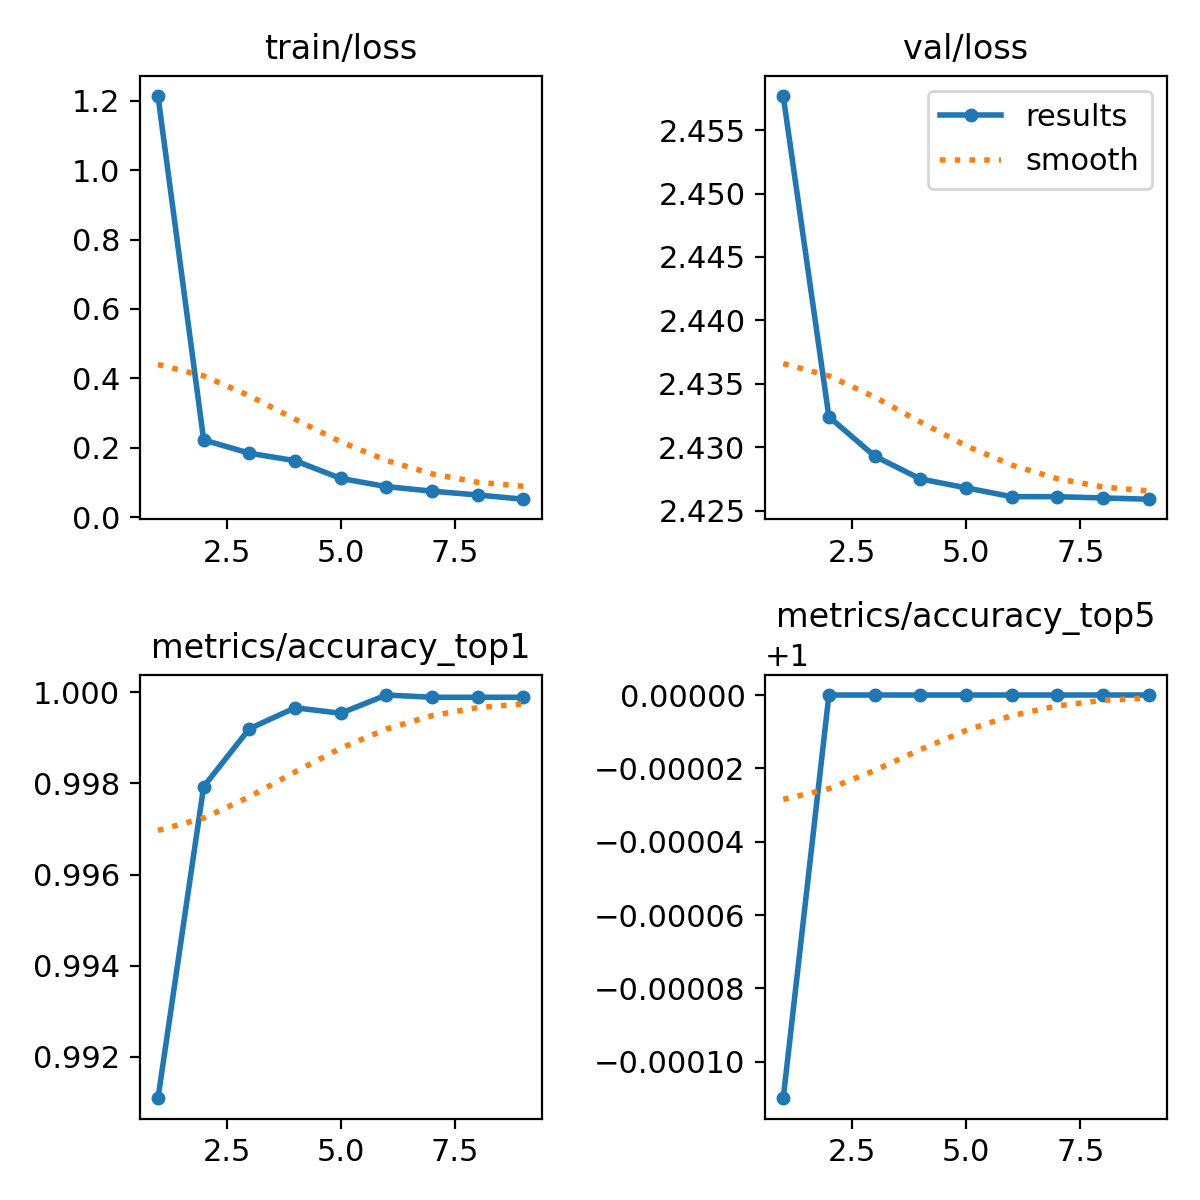

Source data for this figure (header and first rows):
epoch, train/loss, metrics/accuracy_top1, metrics/accuracy_top5, val/loss, lr/pg0, lr/pg1, lr/pg2
1, 1.214, 0.9911, 0.9999, 2.458, 0.003333, 0.003333, 0.003333
2, 0.2222, 0.9979, 1, 2.432, 0.006007, 0.006007, 0.006007
3, 0.1839, 0.9992, 1, 2.429, 0.008021, 0.008021, 0.008021
4, 0.1624, 0.9997, 1, 2.428, 0.007033, 0.007033, 0.007033
5, 0.1113, 0.9995, 1, 2.427, 0.006044, 0.006044, 0.006044
6, 0.08769, 0.9999, 1, 2.426, 0.005055, 0.005055, 0.005055
7, 0.07449, 0.9999, 1, 2.426, 0.004066, 0.004066, 0.004066
8, 0.06343, 0.9999, 1, 2.426, 0.003077, 0.003077, 0.003077
9, 0.05128, 0.9999, 1, 2.426, 0.002088, 0.002088, 0.002088
